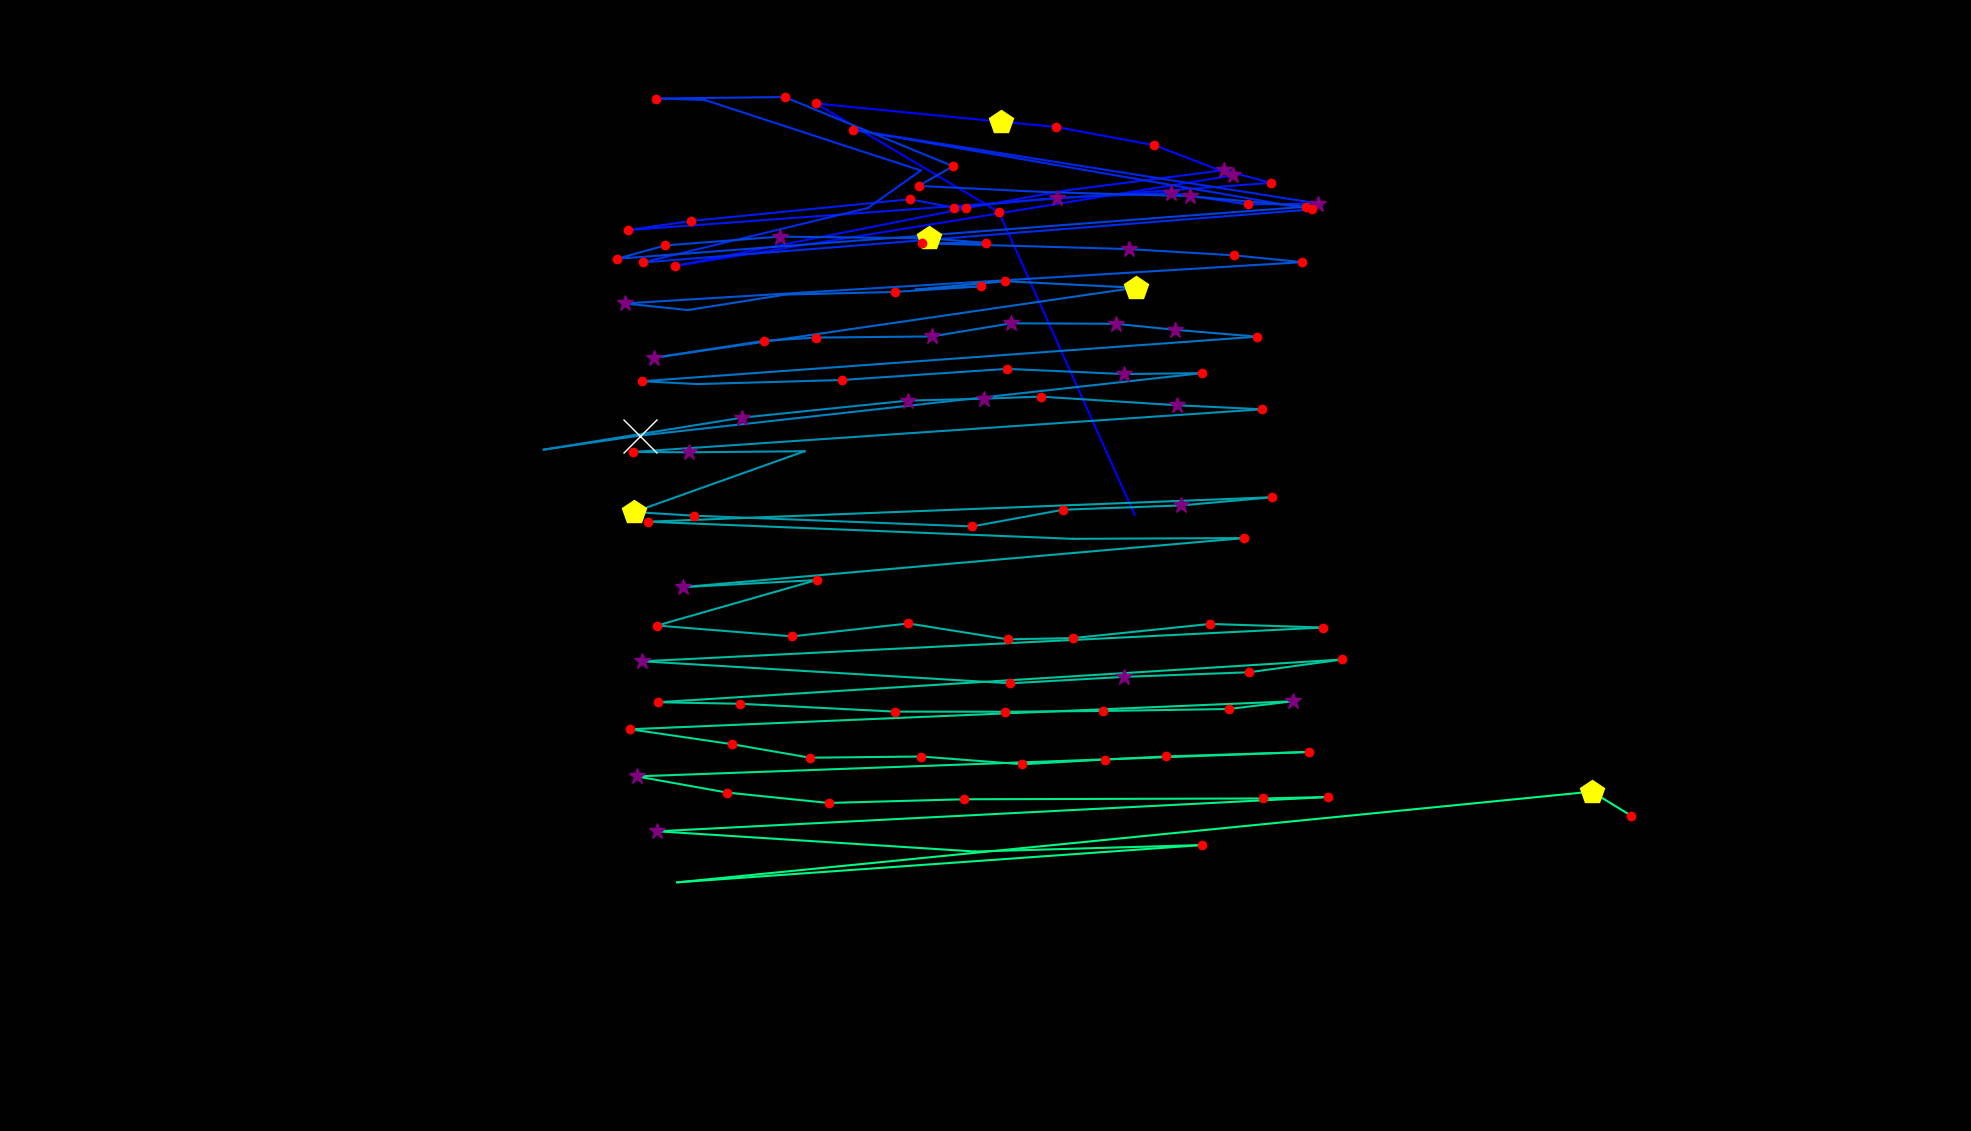

The data file committed next to this chart (first rows):
fixation_id, timestamp, avg_gaze_x, avg_gaze_y, duration
0.0, 48.2, 1474, 800, 108.5
1.0, 277.2, 1297, 1193, 156.7
2.0, 530.2, 1059, 1335, 156.7
3.0, 735.1, 1300, 1311, 421.8
4.0, 1181, 1372, 1304, 132.6
5.0, 1398, 1499, 1280, 120.5
6.0, 1567, 1601, 1241, 325.4
7.0, 2025, 877.1, 1124, 204.9
8.0, 2712, 1254, 1198, 216.9
9.0, 2953, 1386, 1222, 108.5
10.0, 3435, 1589, 1248, 349.5
11.0, 3868, 1651, 1231, 168.7
12.0, 4134, 815.7, 1170, 144.6
13.0, 4302, 897.9, 1182, 168.7
14.0, 4845, 1182, 1210, 180.8
15.0, 5074, 1239, 1199, 144.6
16.0, 5266, 1373, 1212, 385.6
17.0, 5676, 1521, 1218, 253.1
18.0, 5989, 1621, 1203, 180.8
19.0, 6194, 1712, 1205, 361.5
20.0, 6749, 1108, 1300, 144.6
21.0, 6990, 1704, 1197, 144.6
22.0, 7279, 835.1, 1128, 156.7
23.0, 7881, 1127, 1199, 96.41
24.0, 8098, 1196, 1247, 96.41
25.0, 8255, 915.2, 1339, 108.5
26.0, 8388, 852.4, 1341, 192.8
27.0, 8665, 1019, 1343, 156.7
28.0, 8858, 1238, 1253, 132.6
29.0, 9014, 1193, 1227, 180.8
30.0, 9279, 1359, 1219, 108.5
31.0, 9677, 1545, 1214, 277.2
32.0, 10002, 1696, 1200, 180.8
33.0, 10304, 801.1, 1133, 192.8
34.0, 10521, 864, 1150, 132.6
35.0, 10701, 1013, 1162, 325.4
36.0, 11087, 1206, 1159, 530.2
37.0, 11641, 1281, 1153, 156.7
38.0, 11919, 1197, 1153, 156.7
39.0, 12099, 1324, 1149, 108.5
40.0, 12389, 1466, 1145, 385.6
41.0, 12798, 1603, 1137, 204.9
42.0, 13051, 1691, 1128, 132.6
43.0, 13280, 811.1, 1075, 253.1
44.0, 13570, 893.5, 1066, 96.41
45.0, 13823, 1020, 1086, 96.41
46.0, 13943, 1162, 1090, 241
47.0, 14208, 1274, 1097, 216.9
48.0, 14449, 1189, 1093, 108.5
49.0, 14690, 1305, 1104, 144.6
50.0, 14919, 1475, 1095, 542.3
51.0, 15546, 849, 1004, 253.1
52.0, 16052, 992.4, 1026, 144.6
53.0, 16221, 1060, 1030, 132.6
54.0, 16438, 1210, 1032, 277.2
55.0, 16739, 1313, 1049, 253.1
56.0, 17016, 1449, 1048, 337.4
57.0, 17378, 1525, 1041, 289.2
58.0, 17703, 1633, 1032, 144.6
59.0, 18065, 834.2, 973.7, 241
... 66 more rows
